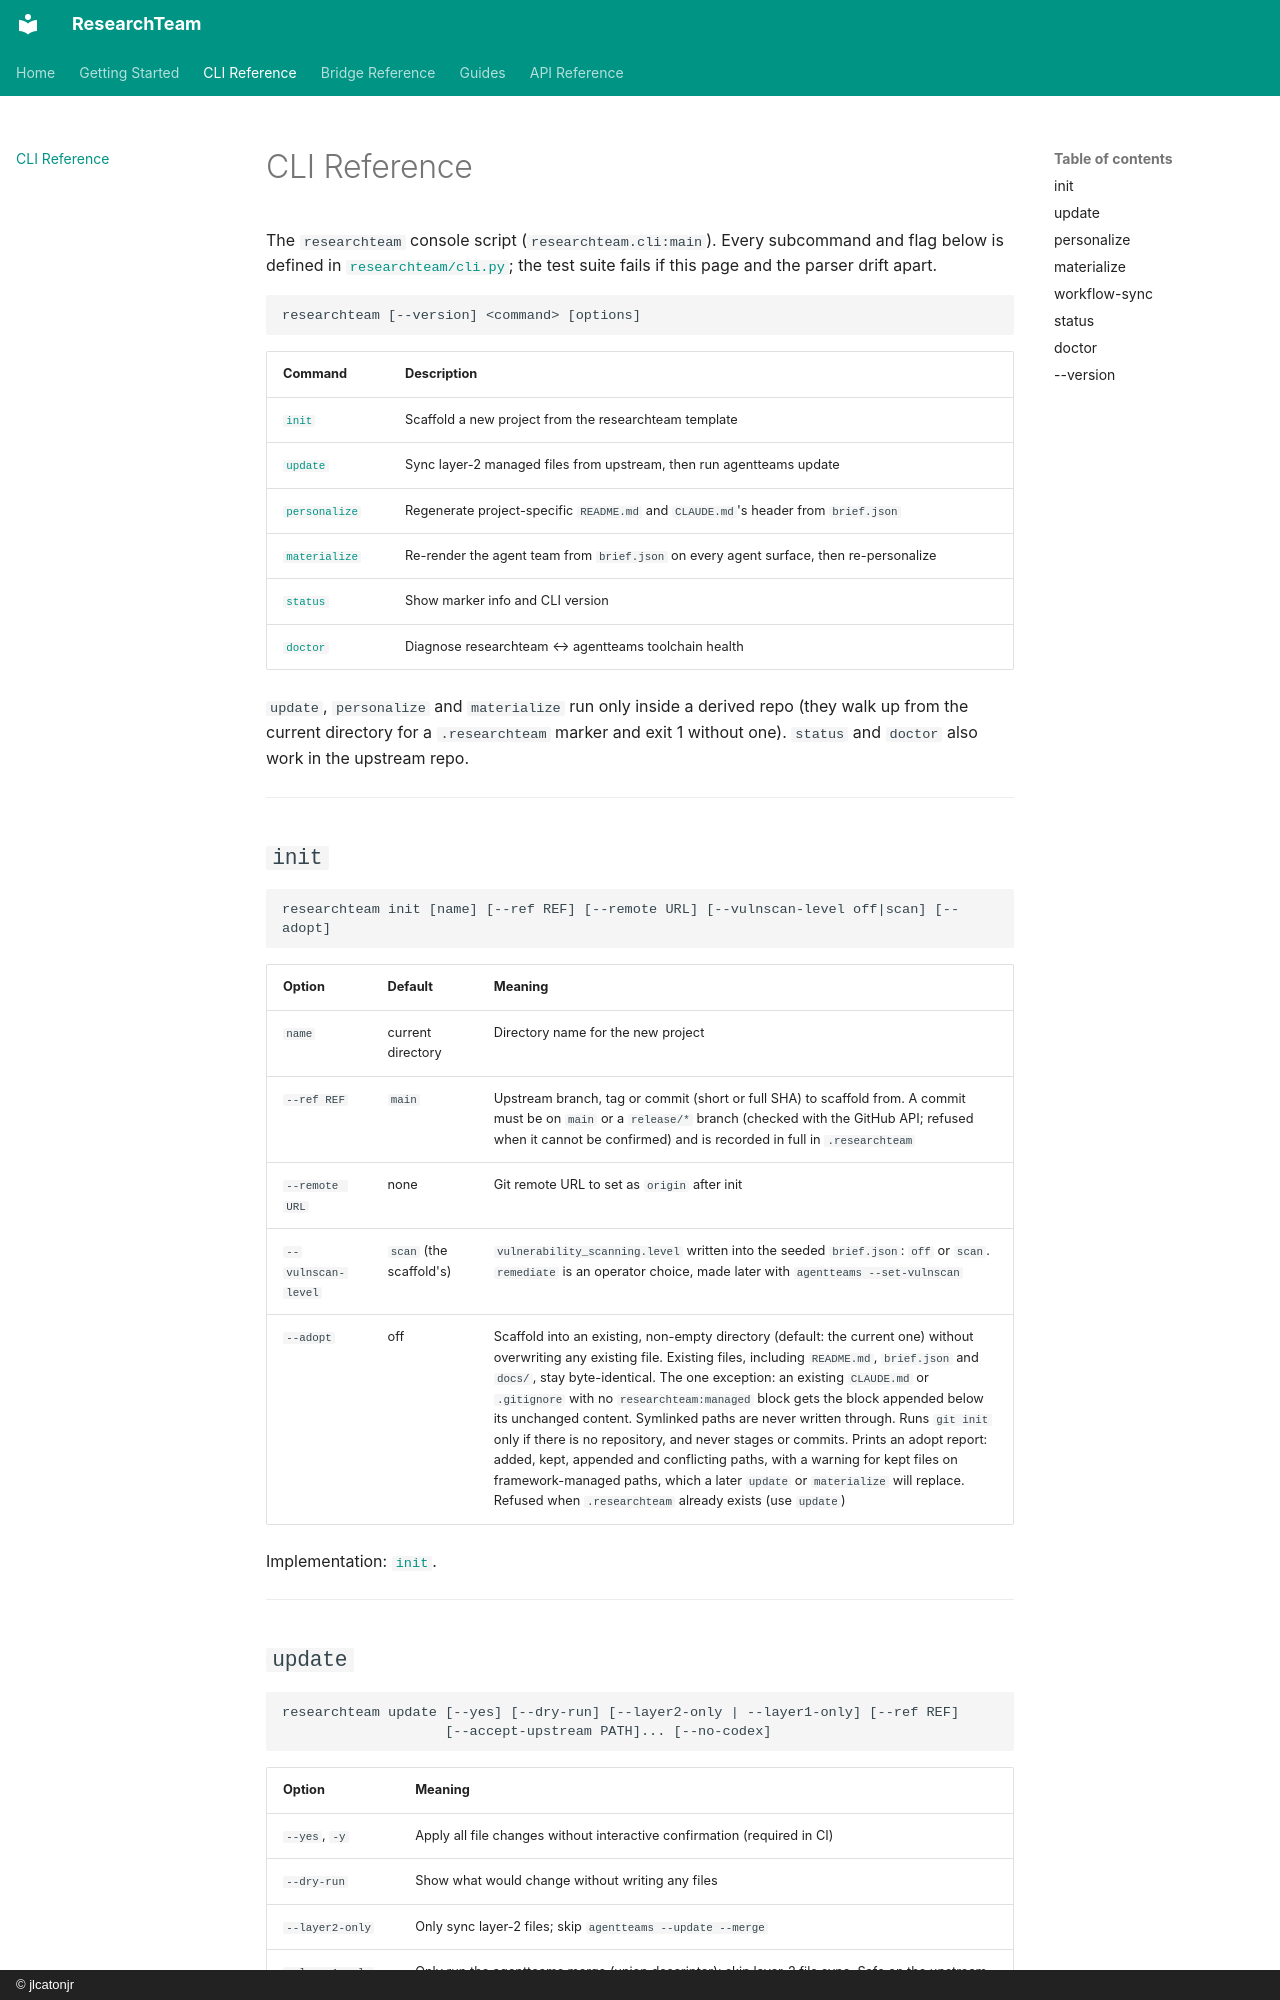

repository: jlcatonjr/researchteam · page: cli-reference/index.html · generator: mkdocs · copyright: © jlcatonjr

# CLI Reference

The `researchteam` console script (`researchteam.cli:main`). Every subcommand and flag below is defined in
[`researchteam/cli.py`](https://github.com/jlcatonjr/researchteam/blob/main/researchteam/cli.py); the test
suite fails if this page and the parser drift apart.

```
researchteam [--version] <command> [options]
```

| Command | Description |
|---|---|
| [`init`](#init) | Scaffold a new project from the researchteam template |
| [`update`](#update) | Sync layer-2 managed files from upstream, then run agentteams update |
| [`personalize`](#personalize) | Regenerate project-specific `README.md` and `CLAUDE.md`'s header from `brief.json` |
| [`materialize`](#materialize) | Re-render the agent team from `brief.json` on every agent surface, then re-personalize |
| [`status`](#status) | Show marker info and CLI version |
| [`doctor`](#doctor) | Diagnose researchteam ↔ agentteams toolchain health |

`update`, `personalize` and `materialize` run only inside a derived repo (they walk up from the current directory
for a `.researchteam` marker and exit 1 without one). `status` and `doctor` also work in the upstream repo.

---

## `init`

```
researchteam init [name] [--ref REF] [--remote URL] [--vulnscan-level off|scan] [--adopt]
```

| Option | Default | Meaning |
|---|---|---|
| `name` | current directory | Directory name for the new project |
| `--ref REF` | `main` | Upstream branch, tag or commit (short or full SHA) to scaffold from. A commit must be on `main` or a `release/*` branch (checked with the GitHub API; refused when it cannot be confirmed) and is recorded in full in `.researchteam` |
| `--remote URL` | none | Git remote URL to set as `origin` after init |
| `--vulnscan-level` | `scan` (the scaffold's) | `vulnerability_scanning.level` written into the seeded `brief.json`: `off` or `scan`. `remediate` is an operator choice, made later with `agentteams --set-vulnscan` |
| `--adopt` | off | Scaffold into an existing, non-empty directory (default: the current one) without overwriting any existing file. Existing files, including `README.md`, `brief.json` and `docs/`, stay byte-identical. The one exception: an existing `CLAUDE.md` or `.gitignore` with no `researchteam:managed` block gets the block appended below its unchanged content. Symlinked paths are never written through. Runs `git init` only if there is no repository, and never stages or commits. Prints an adopt report: added, kept, appended and conflicting paths, with a warning for kept files on framework-managed paths, which a later `update` or `materialize` will replace. Refused when `.researchteam` already exists (use `update`) |

Implementation: [`init`](api-reference/init.md).

---
